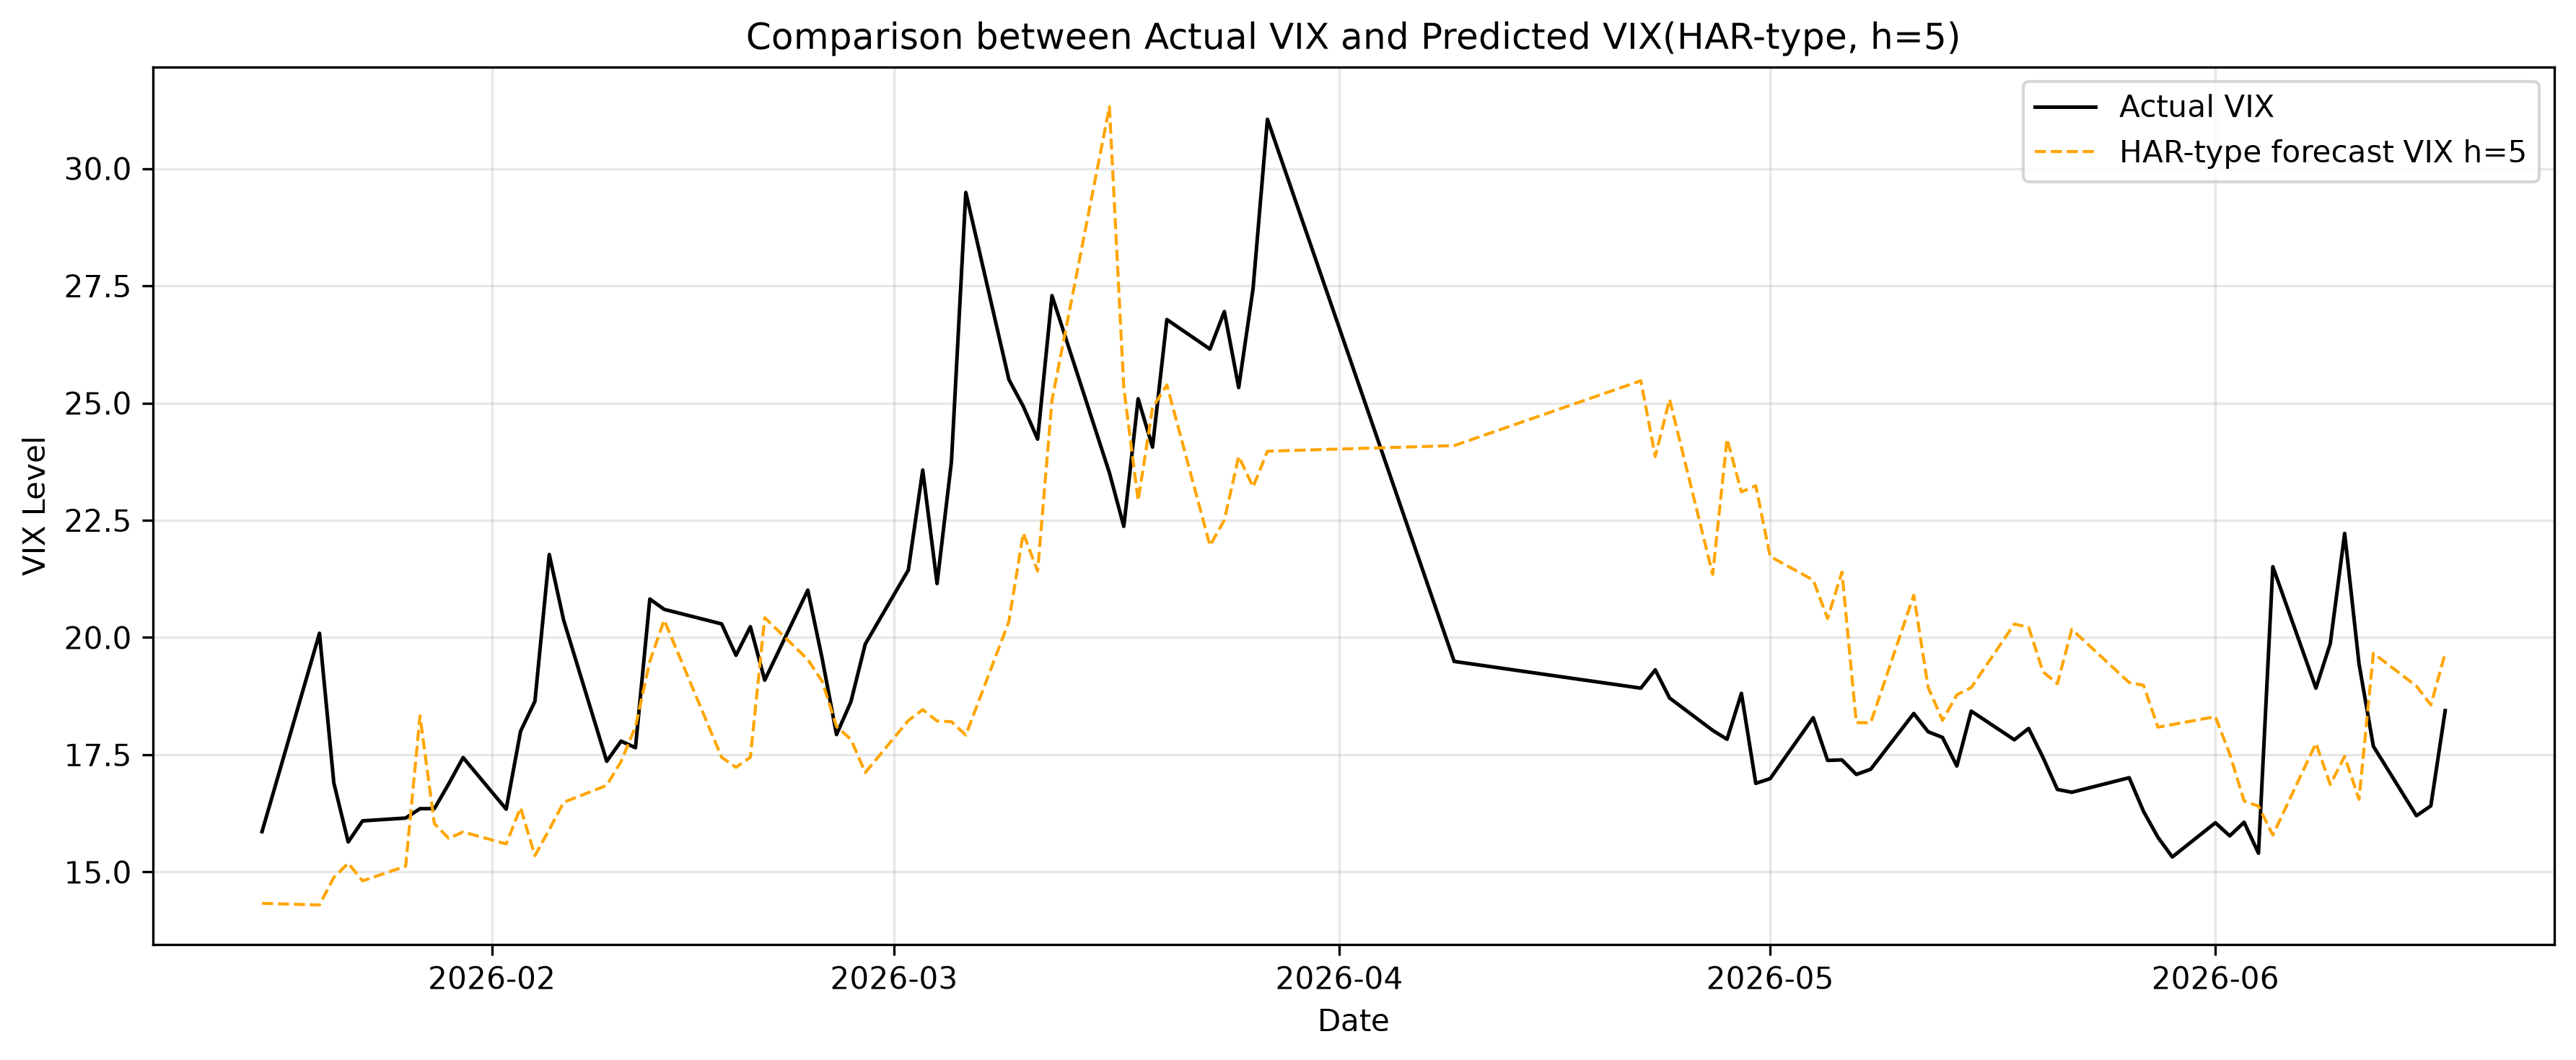

Data behind this chart, as committed beside it:
Date, Actual, Forecast
2026-01-16, 15.86, 14.33
2026-01-20, 20.09, 14.3
2026-01-21, 16.9, 14.88
2026-01-22, 15.64, 15.19
2026-01-23, 16.09, 14.81
2026-01-26, 16.15, 15.12
2026-01-27, 16.35, 18.33
2026-01-28, 16.35, 16.03
2026-01-29, 16.88, 15.72
2026-01-30, 17.44, 15.85
2026-02-02, 16.34, 15.6
2026-02-03, 18, 16.37
2026-02-04, 18.64, 15.35
2026-02-05, 21.77, 15.91
2026-02-06, 20.37, 16.49
2026-02-09, 17.36, 16.85
2026-02-10, 17.79, 17.36
2026-02-11, 17.65, 18.1
2026-02-12, 20.82, 19.49
2026-02-13, 20.6, 20.37
2026-02-17, 20.29, 17.45
2026-02-18, 19.62, 17.23
2026-02-19, 20.23, 17.45
2026-02-20, 19.09, 20.42
2026-02-23, 21.01, 19.53
2026-02-24, 19.55, 19.07
2026-02-25, 17.93, 18.1
2026-02-26, 18.63, 17.83
2026-02-27, 19.86, 17.12
2026-03-02, 21.44, 18.23
2026-03-03, 23.57, 18.46
2026-03-04, 21.15, 18.22
2026-03-05, 23.75, 18.2
2026-03-06, 29.49, 17.92
2026-03-09, 25.5, 20.34
2026-03-10, 24.93, 22.23
2026-03-11, 24.23, 21.42
2026-03-12, 27.29, 25.06
2026-03-16, 23.51, 31.32
2026-03-17, 22.37, 25.32
2026-03-18, 25.09, 22.92
2026-03-19, 24.06, 24.9
2026-03-20, 26.78, 25.39
2026-03-23, 26.15, 21.96
2026-03-24, 26.95, 22.5
2026-03-25, 25.33, 23.86
2026-03-26, 27.44, 23.21
2026-03-27, 31.05, 23.97
2026-04-09, 19.49, 24.09
2026-04-22, 18.92, 25.47
2026-04-23, 19.31, 23.86
2026-04-24, 18.71, 25.08
2026-04-27, 18.02, 21.34
2026-04-28, 17.83, 24.23
2026-04-29, 18.81, 23.11
2026-04-30, 16.89, 23.24
2026-05-01, 16.99, 21.73
2026-05-04, 18.29, 21.23
2026-05-05, 17.38, 20.4
2026-05-06, 17.39, 21.39
... 29 more rows
